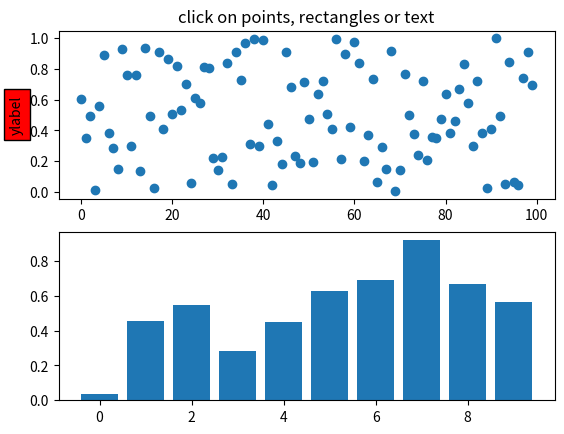
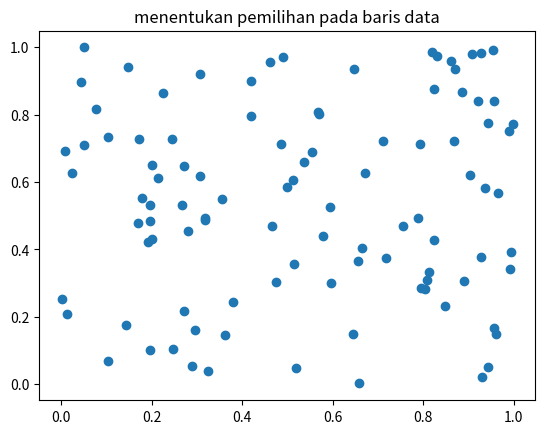
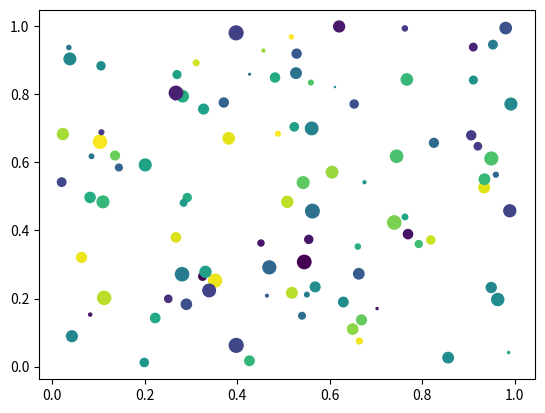
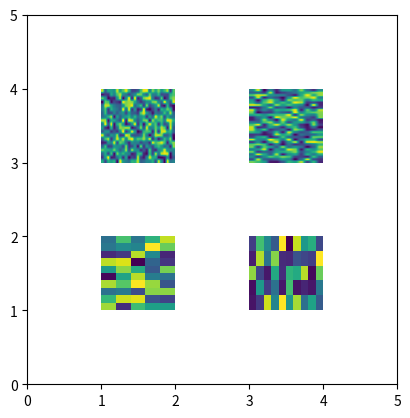

Python code for these plots, in order:
# [redacted]
# Ubuntu 14.0 | 32 bit 
# Python 2.7
# matplotlib-1.4.0 

from __future__ import print_function
import matplotlib.pyplot as plt
from matplotlib.lines import Line2D
from matplotlib.patches import Rectangle
from matplotlib.text import Text
from matplotlib.image import AxesImage
import numpy as np
from numpy.random import rand

if 1: #memilih lines, rectangles dan text
    fig, (ax1, ax2) = plt.subplots(2,1)
    ax1.set_title('click on points, rectangles or text', picker=True)
    ax1.set_ylabel('ylabel', picker=True, bbox=dict(facecolor='red'))
    line, = ax1.plot(rand(100), 'o', picker=5)  # 5 points tolerance

    #memilih rectangle
    bars = ax2.bar(range(10), rand(10), picker=True)
    # membuat the xtick labels dapat dipilih
    for label in ax2.get_xticklabels():  
        label.set_picker(True)
		
    def onpick1(event):
        if isinstance(event.artist, Line2D):
            thisline = event.artist
            xdata = thisline.get_xdata()
            ydata = thisline.get_ydata()
            ind = event.ind
            print('onpick1 line:', zip(np.take(xdata, ind), np.take(ydata, ind)))
        elif isinstance(event.artist, Rectangle):
            patch = event.artist
            print('onpick1 patch:', patch.get_path())
        elif isinstance(event.artist, Text):
            text = event.artist
            print('onpick1 text:', text.get_text())

    fig.canvas.mpl_connect('pick_event', onpick1)

if 1: #memilih dengan mengatur jumlah fungsi tes
	  #anda dapat mendefinisikan custom pickers dengan menentukan picker
	  #agar dapat dipanggil fungsi. fungsi memiliki pengenalan
	  #
	  #  hit, props = func(artist, mouseevent)
	  #
	  #untuk menentukan jumlah test, jika gerakan mouse berada pada hasil
	  # return hit=True dan props adalah kamus pada
      # properties anda inginkan untuk ditambahkan PickEvent attributes

	def line_picker(line, mouseevent):
		"""
		menentukan nilai dnegan kepastian jarak dari klikan mouse pada 
		kordinat data dan melampirkan beberapa lampiran tambahan, 
		pickx dan picky dimana terdapat data point yang dipilih
		"""
		if mouseevent.xdata is none: return False, dict()
		xdata = line.get_xdata()
		ydata = line.get_ydata()
		maxd = 0.05
		d = np.sqrt((xdata-mouseevent.xdata)**2. + (ydata-mouseevent.ydata)**2.)
		ind = np.nonzero(n.less_equal(d, maxd))
		if len (ind):
			pickx = np.take(xdata, ind)
			picky = np.take(ydata, ind)
			props = dict(ind=ind, pickx=pickx, picky=picky)
			return False, dict()
			
	def onpick2(event):
		print('onpick2 line:', event.pickx, event.picky)
	fig, ax = plt.subplots()
	ax.set_title('menentukan pemilihan pada baris data')
	line, = ax.plot(rand(100), rand(100), 'o', picker=line_picker)
	fig.canvas.mpl_connect('pick_event', onpick2)
	
if 1: #memilih plot yang betebaran (matplotlib.collections.RegularPolyCollection)
	x, y, c, s = rand(4, 100)
	def onpick3(event):
		ind = event.ind
		print('onpick3 scatter:', ind, np.take(x, ind), np.take(y, ind))
	fig, ax = plt.subplots()
	col = ax.scatter(x, y, 100*s, c, picker=True)
	#fig.savefig('pscoll.eps')
	fig.canvas.mpl_connect('pick_event', onpick3)
	
if 1 : #memilih gambar (matplotlib.image.AxesImage)
	fig, ax = plt.subplots()
	im1 = ax.imshow(rand(10,5), extent=(1,2,1,2), picker=True)
	im2 = ax.imshow(rand(5,10), extent=(3,4,1,2), picker=True)
	im3 = ax.imshow(rand(20,25), extent=(1,2,3,4), picker=True)
	im4 = ax.imshow(rand(30,12), extent=(3,4,3,4), picker=True)
	ax.axis([0,5,0,5])
	
	def onpick4(event):
		artist = event.artist
		if isinstance(artist, AxesImage):
			im = artist
			A = im.get_array()
			print('onpick4 image', A.shape)
	fig.canvas.mpl_connect('pick_event', onpick4)
plt.show()
	
